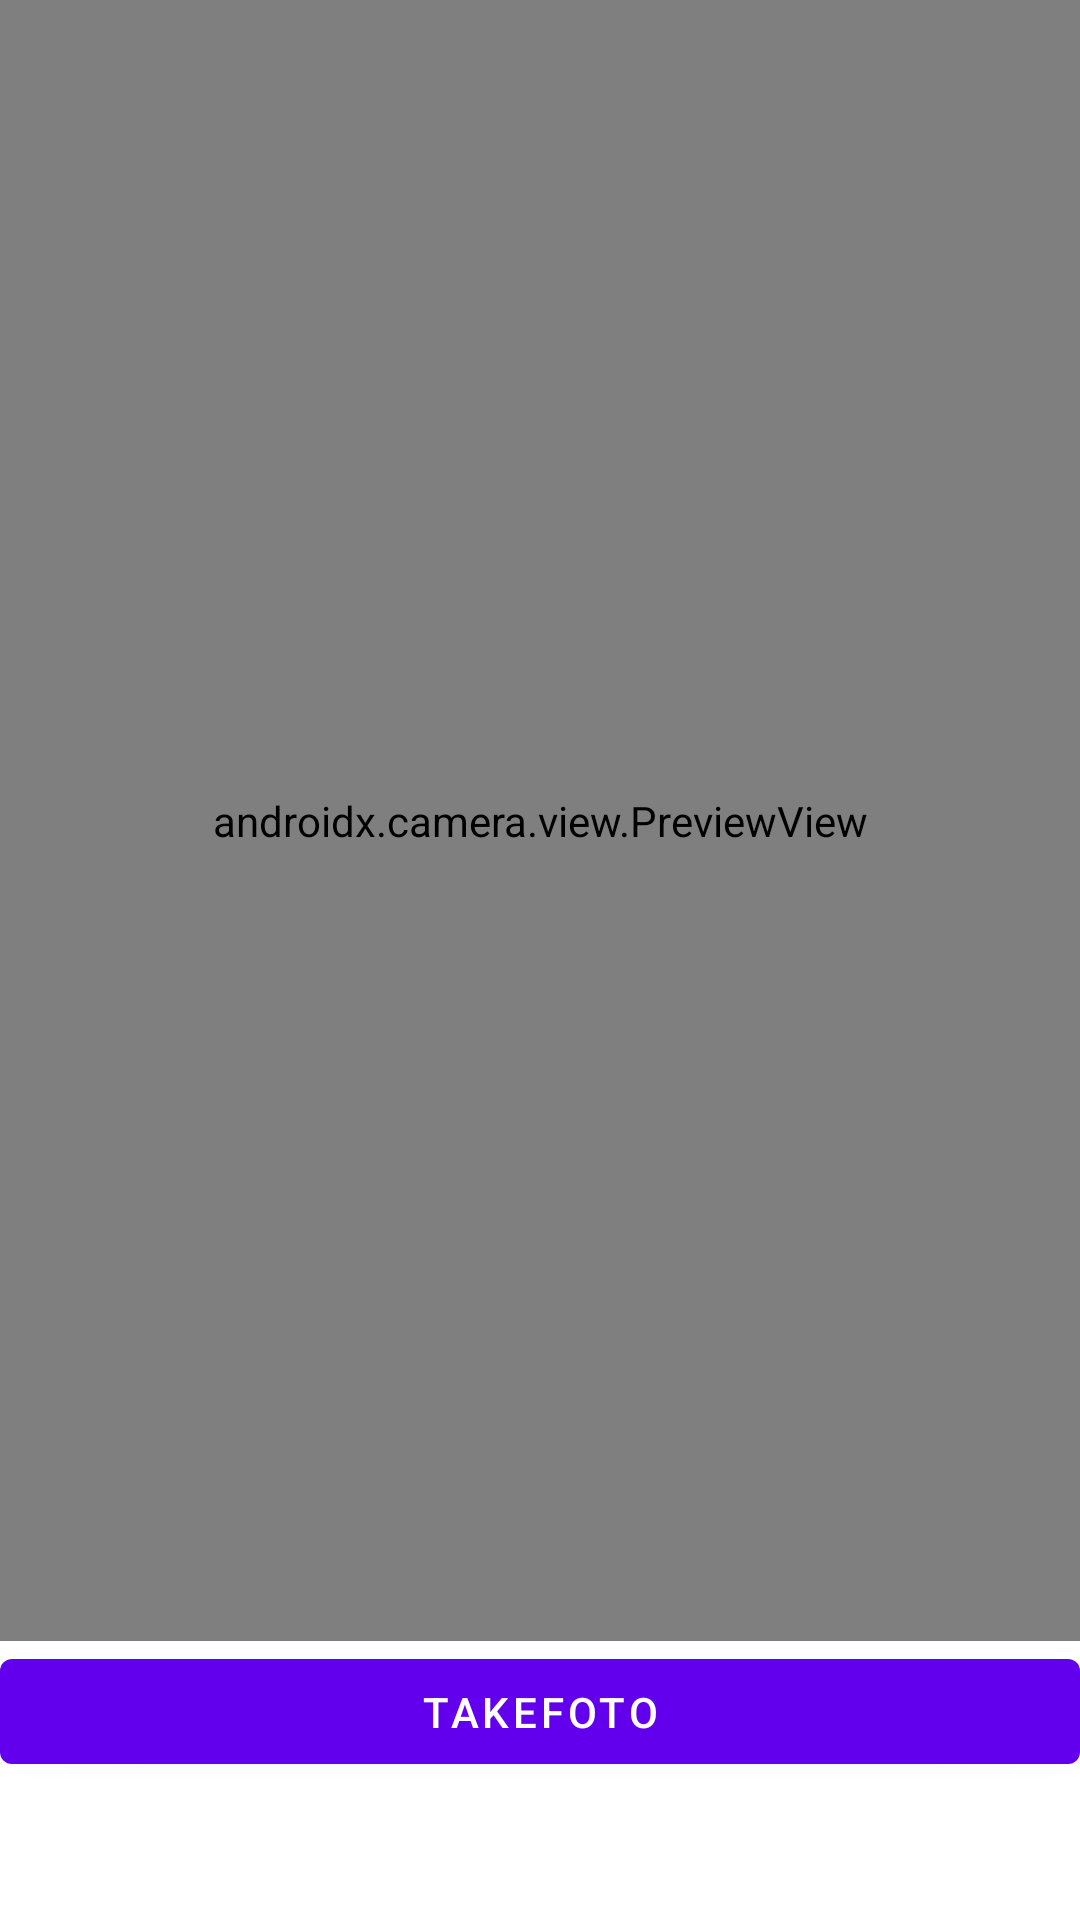

Write the Android layout XML for this screen, with the resource values it uses.
<!-- AndroidManifest.xml: application theme Theme.MLKitSAMPLE -->
<!-- res/layout/fragment_first.xml -->
<?xml version="1.0" encoding="utf-8"?>
<LinearLayout xmlns:android="http://schemas.android.com/apk/res/android"
    xmlns:app="http://schemas.android.com/apk/res-auto"
    xmlns:tools="http://schemas.android.com/tools"
    android:layout_width="match_parent"
    android:layout_height="match_parent"
    android:orientation="vertical"
    tools:context=".FirstFragment" >


    <androidx.camera.view.PreviewView
        android:id="@+id/surfaceViewCamera"
        android:layout_width="match_parent"
        android:layout_height="547dp"
        app:layout_constraintBottom_toTopOf="@+id/control"
        app:layout_constraintTop_toTopOf="parent" />


    <TextView
        android:id="@+id/textView"
        android:layout_width="match_parent"
        android:layout_height="0dp"
        android:minLines="10"
        android:singleLine="false" />

    <Button
        android:id="@+id/takeFoto"
        android:layout_width="match_parent"
        android:layout_height="47dp"
        android:text="takeFoto" />
</LinearLayout>
<!-- resources referenced by this layout -->
<resources>
  <style name="Theme.MLKitSAMPLE" parent="Theme.MaterialComponents.DayNight.DarkActionBar">
          
          <item name="colorPrimary">@color/purple_500</item>
          <item name="colorPrimaryVariant">@color/purple_700</item>
          <item name="colorOnPrimary">@color/white</item>
          
          <item name="colorSecondary">@color/teal_200</item>
          <item name="colorSecondaryVariant">@color/teal_700</item>
          <item name="colorOnSecondary">@color/black</item>
          
          <item name="android:statusBarColor" tools:targetApi="l">?attr/colorPrimaryVariant</item>
          
      </style>
  <!-- not gathered from this repository: default colours our renderer supplied (Android Studio template values) -->
  <color name="purple_500">#FF6200EE</color>
  <color name="purple_700">#FF3700B3</color>
  <color name="teal_200">#FF03DAC5</color>
  <color name="teal_700">#FF018786</color>
  <color name="black">#FF000000</color>
  <color name="white">#FFFFFFFF</color>
</resources>
